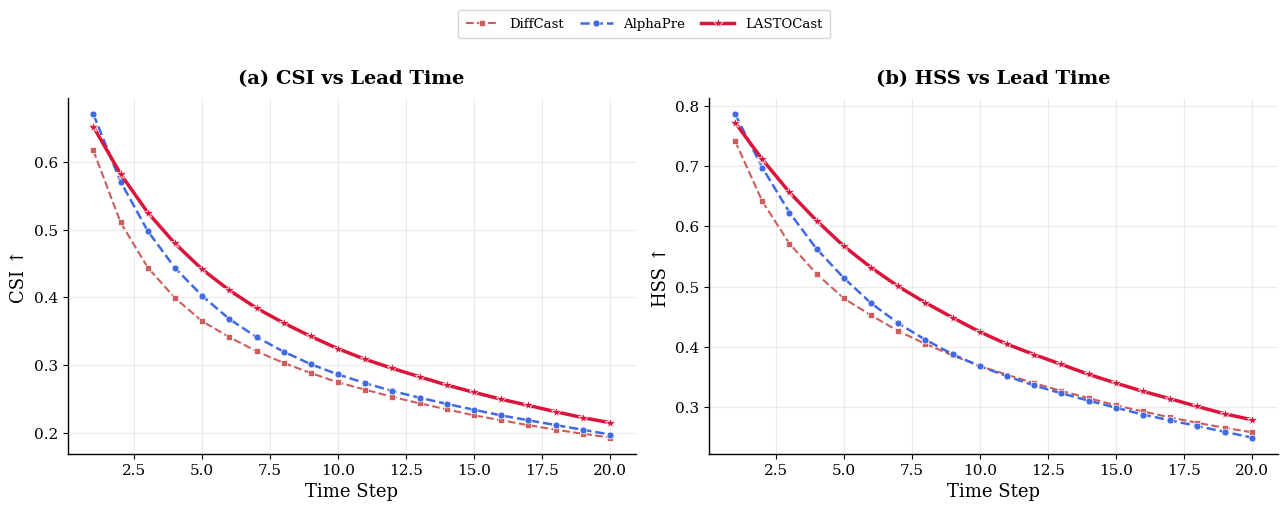

Reproduce this figure in Python. (Note: this script raises an exception after producing the figure.)
"""
Lead-time Performance Plot: CSI-M and HSS vs Time Steps
Generates publication-quality dual subplot figure.

Usage:
    python plot_leadtime.py --output leadtime_performance.pdf
    
Fill in your per-timestep CSI and HSS values below.
"""

import matplotlib.pyplot as plt
import matplotlib
import numpy as np
import argparse

# ============================================================
# STYLE CONFIGURATION
# ============================================================
matplotlib.rcParams.update({
    'font.family': 'serif',
    'font.serif': ['Times New Roman', 'DejaVu Serif'],
    'mathtext.fontset': 'dejavuserif',
    'font.size': 11,
    'axes.linewidth': 1.0,
    'axes.labelsize': 13,
    'axes.titlesize': 14,
    'xtick.labelsize': 11,
    'ytick.labelsize': 11,
    'legend.fontsize': 9.5,
    'figure.dpi': 300,
})

# ============================================================
# DATA — FILL IN YOUR PER-TIMESTEP VALUES
# ============================================================

# Time steps (minutes) — adjust to match your dataset
# For SEVIR: 5-min intervals, T_out=20 means 5,10,...,100 minutes
# For Shanghai: adjust accordingly
timesteps = np.arange(1, 21)  # or use minutes: np.arange(5, 105, 5)
time_label = "Time Step"       # change to "Time (minutes)" if using minutes

# --- CSI-M per timestep for each model ---
# Each array should have length = number of timesteps (20)
csi = {
    # 'ConvGRU':        np.array([0.0]*20),  # uncomment and fill
    # 'PhyDNet':        np.array([0.0]*20),
    # 'EarthFormer':    np.array([0.0]*20),
    # 'EarthFarseer':   np.array([0.0]*20),
    # 'NowcastNet':     np.array([0.0]*20),
    'DiffCast':       np.array([0.6173920715463559, 0.5110198912894754, 0.44418283646583995, 0.399154072840365, 0.36469394107813563, 0.34124735832895975, 0.32018826166157766, 0.30299726082494727, 0.28792905434141697, 0.274213084221818, 0.2633929401018655, 0.25273032935021317, 0.24318788745507916, 0.23428481803546075, 0.2254796186176284, 0.21813402684479297, 0.2108281069884784, 0.20428806921206044, 0.19815360094825604, 0.19257310221411747]),
    'AlphaPre':       np.array([0.6711275058572944, 0.5712917928047457, 0.4982232696741123, 0.44361959817935515, 0.40236807634467847, 0.36794331597412383, 0.3413084683847119, 0.31964585178675664, 0.3010268612916038, 0.28587603525647814, 0.27306726197075015, 0.26141887948526, 0.2515239489352505, 0.2423188664335044, 0.23364048777759236, 0.22533472174970012, 0.21812705604722407, 0.211130057574292, 0.20406844854917117, 0.1970488928486107]),
    'LASTOCast':      np.array([0.6526194995564145, 0.5826478892255537, 0.5255335592224464, 0.4797784564009146, 0.4415387799667591, 0.41053808669736314, 0.3841413064809876, 0.36202268895298156, 0.3422223225739474, 0.3239880384393596, 0.3082824500163499, 0.2949466946445149, 0.2824888274723574, 0.27026256982377683, 0.2594732150377678, 0.24928227264313862, 0.24014910638022524, 0.23084774112252535, 0.2220174550036925, 0.2146204915527857] ) 
}

# --- HSS per timestep for each model ---
hss = {
    # 'ConvGRU':        np.array([0.0]*20),
    # 'PhyDNet':        np.array([0.0]*20),
    # 'EarthFormer':    np.array([0.0]*20),
    # 'EarthFarseer':   np.array([0.0]*20),
    # 'NowcastNet':     np.array([0.0]*20),
    'DiffCast':       np.array([0.7422552524303274, 0.6419245411395421, 0.5714891484477838, 0.52095099395161, 0.4804185126835476, 0.4521104785310581, 0.4261837356528006, 0.4046640949359348, 0.3855059593508709, 0.3676689146673637, 0.353416995726526, 0.33928928482354476, 0.32652805618847247, 0.31460075457199715, 0.3025602910315518, 0.2924077272691838, 0.2824224674930383, 0.27342102084485803, 0.26516773169233715, 0.2578078502282292]),
    'AlphaPre':       np.array([0.7868659594678088, 0.6979251345377552, 0.6231849733698155, 0.562478056579537, 0.5143410793731842, 0.47239178532018805, 0.4390409200783878, 0.4115585386535401, 0.38743411551402196, 0.36773386591180784, 0.351022265839435, 0.33553518991702447, 0.3225665740329643, 0.3103181720043058, 0.2986416202357163, 0.2871939365059208, 0.27755762688353175, 0.2680340294412089, 0.2585117152356568, 0.24893636857829207]),
    'LASTOCast':      np.array([0.7727016018221106, 0.7116580979430654, 0.6568539537820248, 0.609540682942871, 0.5672823624383754, 0.531709895165341, 0.5002853723469415, 0.4732731313691189, 0.44837222362775747, 0.4247003547351636, 0.40424862875604356, 0.3869954294710074, 0.37053872565475793, 0.35403606660216447, 0.3396028844026094, 0.3257626440776014, 0.31351016762050093, 0.30060457216034786, 0.28852637475279636, 0.27850943166785525]),
}

# ============================================================
# MODEL STYLING — colors, markers, linestyles
# ============================================================

model_styles = {
    'ConvGRU':      {'color': '#8B8000', 'marker': 'v', 'ls': '-',  'lw': 1.5, 'ms': 4, 'zorder': 2},
    'PhyDNet':      {'color': '#6A5ACD', 'marker': 'D', 'ls': '-',  'lw': 1.5, 'ms': 4, 'zorder': 2},
    'EarthFormer':  {'color': '#2E8B57', 'marker': '^', 'ls': '-',  'lw': 1.5, 'ms': 4, 'zorder': 2},
    'EarthFarseer': {'color': '#FF8C00', 'marker': 'p', 'ls': '-',  'lw': 1.5, 'ms': 4, 'zorder': 2},
    'NowcastNet':   {'color': '#20B2AA', 'marker': 'h', 'ls': '-',  'lw': 1.5, 'ms': 4, 'zorder': 2},
    'DiffCast':     {'color': '#CD5C5C', 'marker': 's', 'ls': '--', 'lw': 1.5, 'ms': 4, 'zorder': 2},
    'AlphaPre':     {'color': '#4169E1', 'marker': 'o', 'ls': '--', 'lw': 1.8, 'ms': 5, 'zorder': 3},
    'LASTOCast':    {'color': '#DC143C', 'marker': '*', 'ls': '-',  'lw': 2.5, 'ms': 8, 'zorder': 5},
}

# ============================================================
# PLOTTING
# ============================================================

def plot_leadtime(output_path):
    fig, (ax1, ax2) = plt.subplots(1, 2, figsize=(13, 5))
    
    # --- Plot CSI ---
    for name, values in csi.items():
        s = model_styles[name]
        ax1.plot(timesteps, values,
                 color=s['color'], marker=s['marker'], markersize=s['ms'],
                 linewidth=s['lw'], linestyle=s['ls'], zorder=s['zorder'],
                 label=name, markeredgecolor='white', markeredgewidth=0.5)
    
    ax1.set_xlabel(time_label, fontweight='medium')
    ax1.set_ylabel('CSI ↑', fontweight='medium')
    ax1.set_title('(a) CSI vs Lead Time', fontweight='bold', pad=10)
    ax1.grid(True, alpha=0.25, linestyle='-', linewidth=0.8)
    ax1.spines['top'].set_visible(False)
    ax1.spines['right'].set_visible(False)
    
    # --- Plot HSS ---
    for name, values in hss.items():
        s = model_styles[name]
        ax2.plot(timesteps, values,
                 color=s['color'], marker=s['marker'], markersize=s['ms'],
                 linewidth=s['lw'], linestyle=s['ls'], zorder=s['zorder'],
                 label=name, markeredgecolor='white', markeredgewidth=0.5)
    
    ax2.set_xlabel(time_label, fontweight='medium')
    ax2.set_ylabel('HSS ↑', fontweight='medium')
    ax2.set_title('(b) HSS vs Lead Time', fontweight='bold', pad=10)
    ax2.grid(True, alpha=0.25, linestyle='-', linewidth=0.8)
    ax2.spines['top'].set_visible(False)
    ax2.spines['right'].set_visible(False)
    
    # --- Shared legend ---
    handles, labels = ax1.get_legend_handles_labels()
    fig.legend(handles, labels,
               loc='upper center',
               ncol=min(len(csi), 8),
               bbox_to_anchor=(0.5, 1.03),
               frameon=True,
               fancybox=True,
               shadow=False,
               edgecolor='#CCCCCC',
               borderpad=0.6,
               columnspacing=1.2,
               handlelength=2.5)
    
    plt.tight_layout(rect=[0, 0, 1, 0.93])
    plt.savefig(output_path, dpi=300, bbox_inches='tight')
    print(f"Saved to {output_path}")
    plt.close()


if __name__ == '__main__':
    parser = argparse.ArgumentParser()
    parser.add_argument('--output', type=str, default='Plots/leadtime_performance.pdf')
    args = parser.parse_args()
    plot_leadtime(args.output)
